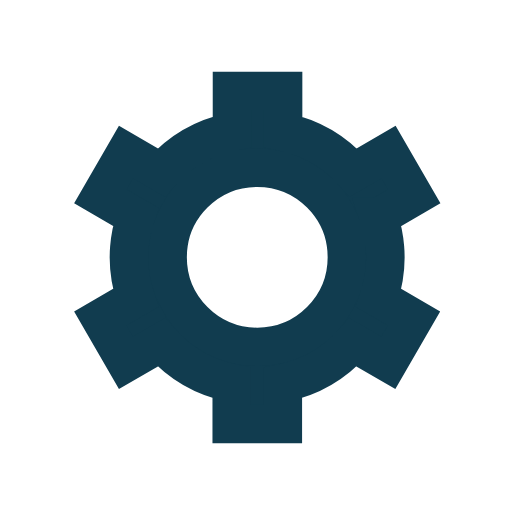
t = 0.00 s
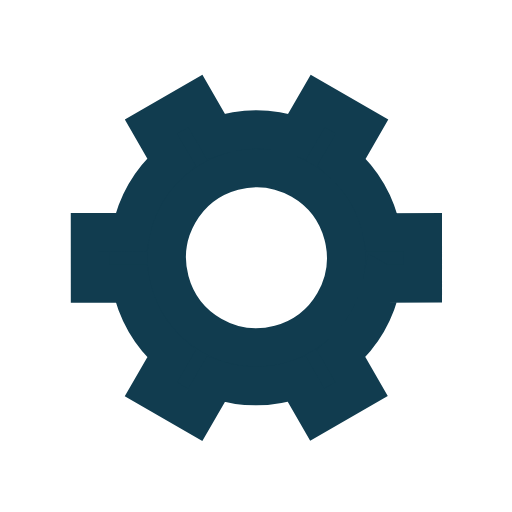
t = 0.50 s
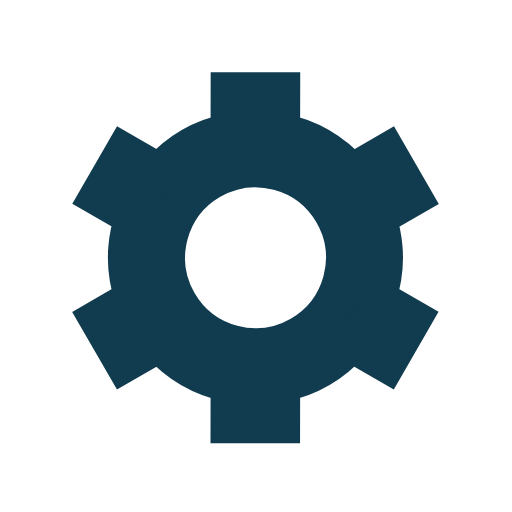
t = 1.00 s
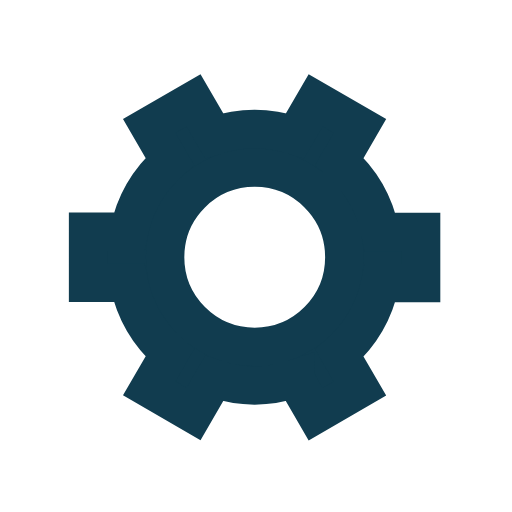
t = 1.50 s

The animated SVG that drew these frames (rendered in a browser with its animation timeline set to each time). Animation: 1 SMIL element (animateTransform=1); one cycle of 2.00 s, repeats indefinitely.

﻿<svg xmlns='http://www.w3.org/2000/svg' viewBox='0 0 200 200'><path fill='#113C4F' stroke='#113C4F' stroke-width='15' transform-origin='center' d='m148 84.7 13.8-8-10-17.3-13.8 8a50 50 0 0 0-27.4-15.9v-16h-20v16A50 50 0 0 0 63 67.4l-13.8-8-10 17.3 13.8 8a50 50 0 0 0 0 31.7l-13.8 8 10 17.3 13.8-8a50 50 0 0 0 27.5 15.9v16h20v-16a50 50 0 0 0 27.4-15.9l13.8 8 10-17.3-13.8-8a50 50 0 0 0 0-31.7Zm-47.5 50.8a35 35 0 1 1 0-70 35 35 0 0 1 0 70Z'><animateTransform type='rotate' attributeName='transform' calcMode='spline' dur='2' values='0;120' keyTimes='0;1' keySplines='0 0 1 1' repeatCount='indefinite'></animateTransform></path></svg>